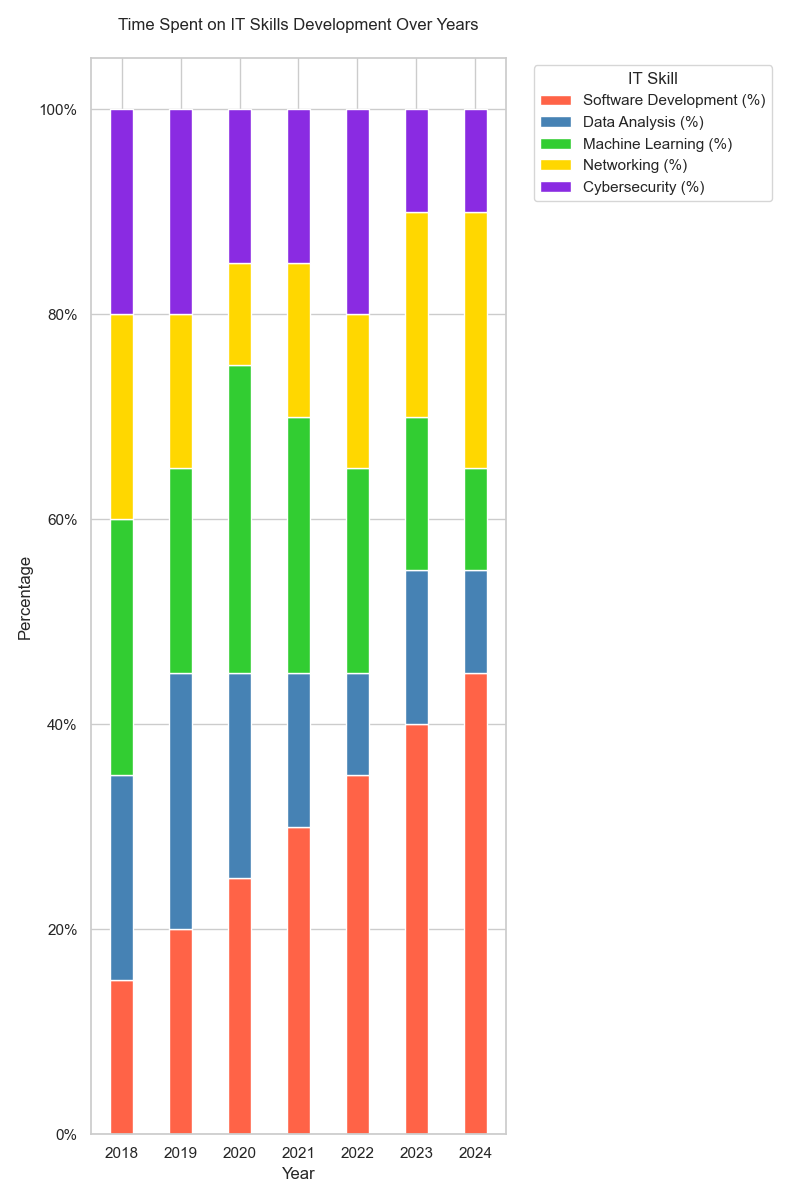

Source data for this figure (header and first rows):
Year, Software Development (%), Data Analysis (%), Machine Learning (%), Networking (%), Cybersecurity (%)
2018, 15, 20, 25, 20, 20
2019, 20, 25, 20, 15, 20
2020, 25, 20, 30, 10, 15
2021, 30, 15, 25, 15, 15
2022, 35, 10, 20, 15, 20
2023, 40, 15, 15, 20, 10
2024, 45, 10, 10, 25, 10
